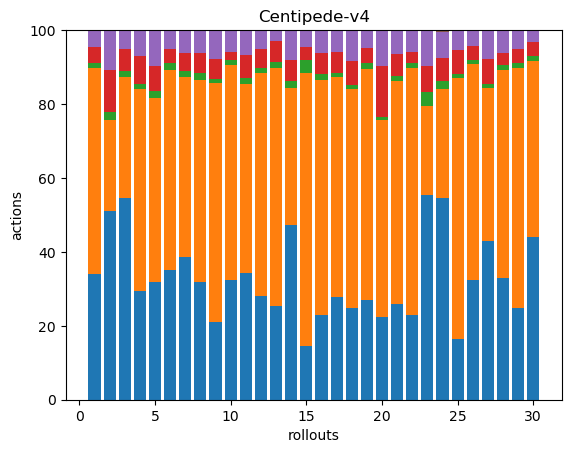

Source data for this figure (header and first rows):
114, 188, 4, 15, 15, 0, 0, 0, 0, 0, 0, 0, 0, 0, 0, 0, 0, 0
67, 32, 3, 15, 14, 0, 0, 0, 0, 0, 0, 0, 0, 0, 0, 0, 0, 0
94, 56, 3, 10, 9, 0, 0, 0, 0, 0, 0, 0, 0, 0, 0, 0, 0, 0
63, 117, 3, 16, 15, 0, 0, 0, 0, 0, 0, 0, 0, 0, 0, 0, 0, 0
82, 128, 5, 17, 25, 0, 0, 0, 0, 0, 0, 0, 0, 0, 0, 0, 0, 0
104, 160, 6, 11, 15, 0, 0, 0, 0, 0, 0, 0, 0, 0, 0, 0, 0, 0
121, 152, 5, 16, 19, 0, 0, 0, 0, 0, 0, 0, 0, 0, 0, 0, 0, 0
94, 160, 6, 16, 18, 0, 0, 0, 0, 0, 0, 0, 0, 0, 0, 0, 0, 0
62, 191, 3, 16, 23, 0, 0, 0, 0, 0, 0, 0, 0, 0, 0, 0, 0, 0
100, 179, 4, 7, 18, 0, 0, 0, 0, 0, 0, 0, 0, 0, 0, 0, 0, 0
92, 137, 4, 17, 18, 0, 0, 0, 0, 0, 0, 0, 0, 0, 0, 0, 0, 0
94, 202, 5, 17, 17, 0, 0, 0, 0, 0, 0, 0, 0, 0, 0, 0, 0, 0
81, 206, 5, 19, 9, 0, 0, 0, 0, 0, 0, 0, 0, 0, 0, 0, 0, 0
117, 91, 5, 14, 20, 0, 0, 0, 0, 0, 0, 0, 0, 0, 0, 0, 0, 0
52, 263, 12, 13, 16, 0, 0, 0, 0, 0, 0, 0, 0, 0, 0, 0, 0, 0
58, 162, 4, 14, 16, 0, 0, 0, 0, 0, 0, 0, 0, 0, 0, 0, 0, 0
124, 267, 5, 25, 27, 0, 0, 0, 0, 0, 0, 0, 0, 0, 0, 0, 0, 0
69, 165, 3, 18, 23, 0, 0, 0, 0, 0, 0, 0, 0, 0, 0, 0, 0, 0
82, 190, 5, 12, 15, 0, 0, 0, 0, 0, 0, 0, 0, 0, 0, 0, 0, 0
67, 159, 3, 41, 29, 0, 0, 0, 0, 0, 0, 0, 0, 0, 0, 0, 0, 0
64, 150, 3, 15, 16, 0, 0, 0, 0, 0, 0, 0, 0, 0, 0, 0, 0, 0
67, 196, 4, 9, 17, 0, 0, 0, 0, 0, 0, 0, 0, 0, 0, 0, 0, 0
46, 20, 3, 6, 8, 0, 0, 0, 0, 0, 0, 0, 0, 0, 0, 0, 0, 0
103, 56, 4, 12, 13, 1, 0, 0, 0, 0, 0, 0, 0, 0, 0, 0, 0, 0
53, 226, 4, 21, 17, 0, 0, 0, 0, 0, 0, 0, 0, 0, 0, 0, 0, 0
101, 182, 4, 12, 13, 0, 0, 0, 0, 0, 0, 0, 0, 0, 0, 0, 0, 0
106, 102, 3, 17, 19, 0, 0, 0, 0, 0, 0, 0, 0, 0, 0, 0, 0, 0
76, 130, 3, 8, 14, 0, 0, 0, 0, 0, 0, 0, 0, 0, 0, 0, 0, 0
128, 334, 7, 20, 26, 0, 0, 0, 0, 0, 0, 0, 0, 0, 0, 0, 0, 0
119, 129, 4, 10, 9, 0, 0, 0, 0, 0, 0, 0, 0, 0, 0, 0, 0, 0
